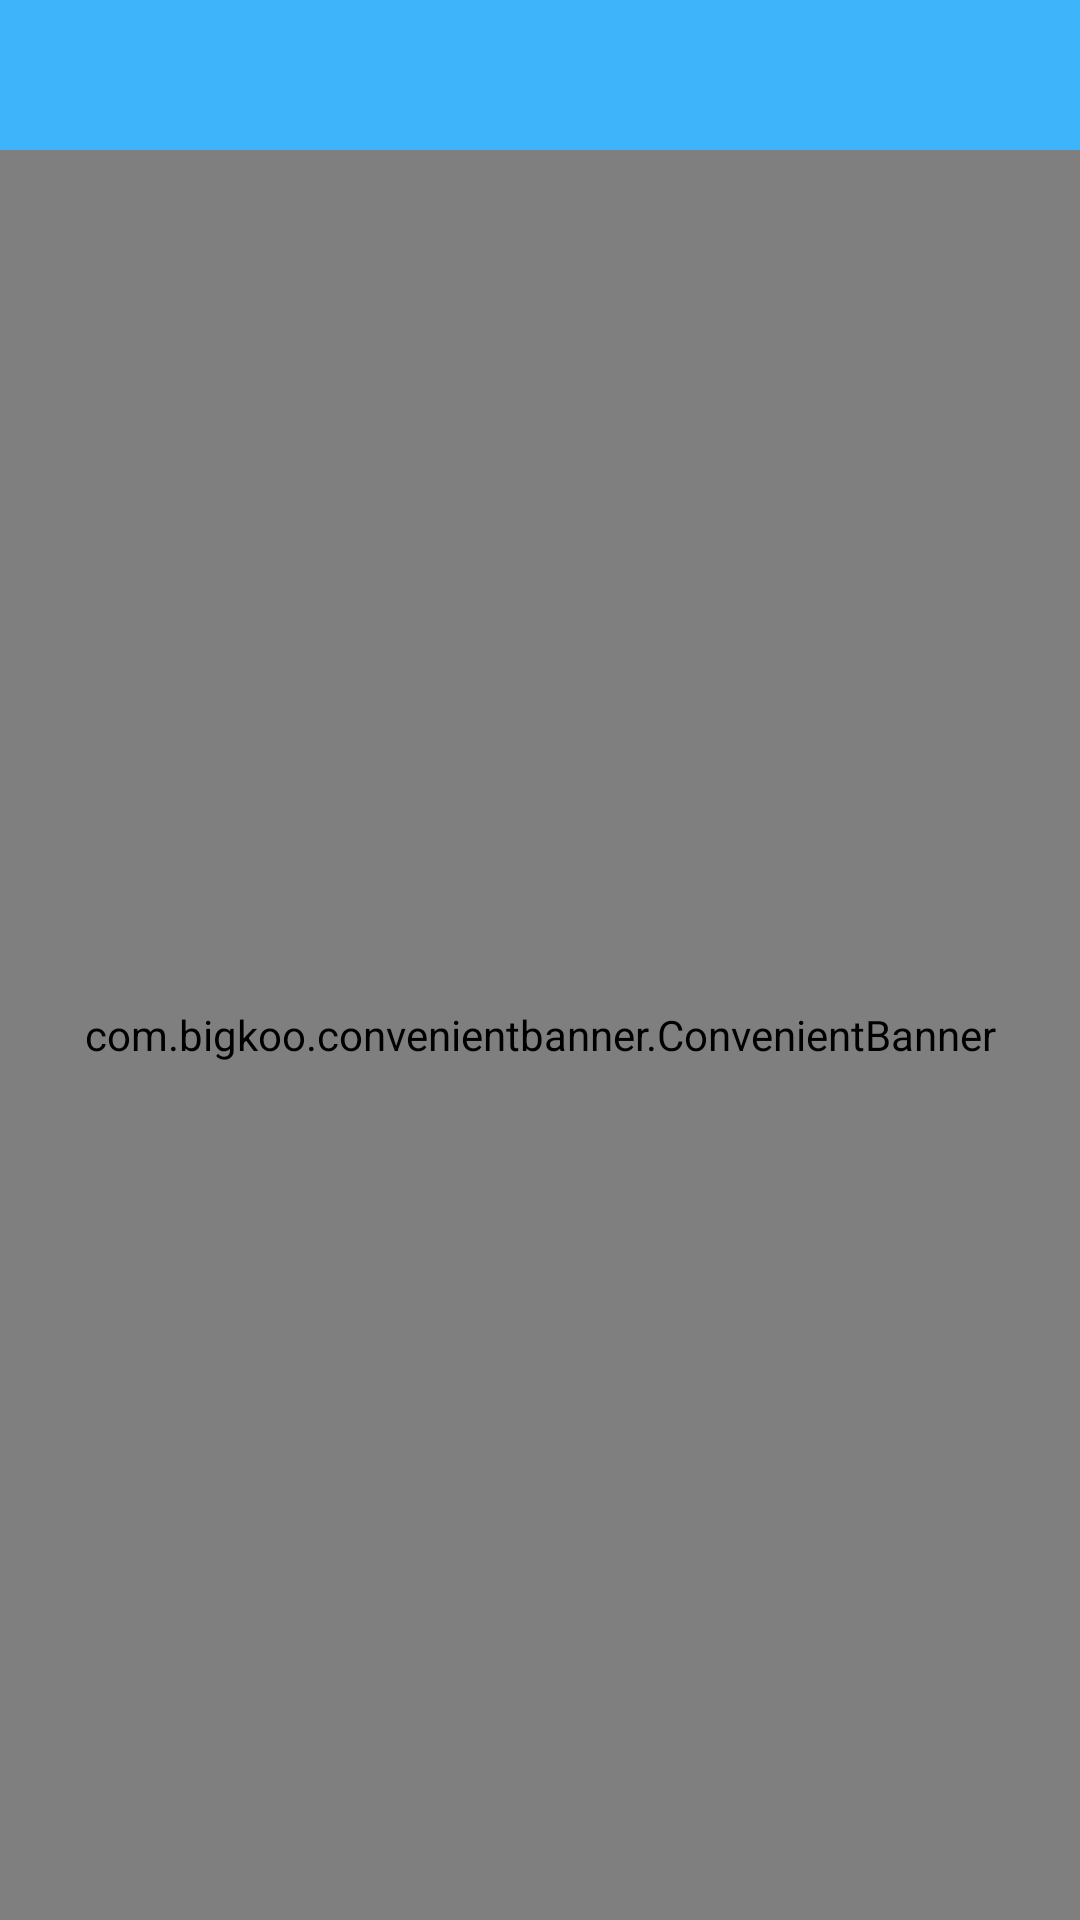

Here is an Android app screen rendered from its layout file. Give the layout XML and the strings, colors and styles it references.
<!-- AndroidManifest.xml: application theme Theme.JiangshanApp -->
<!-- res/layout/activity_answer.xml -->
<?xml version="1.0" encoding="utf-8"?>
<LinearLayout xmlns:android="http://schemas.android.com/apk/res/android"
    android:layout_width="match_parent"
    android:layout_height="match_parent"
    android:background="@color/b1"
    android:orientation="vertical">

    <include layout="@layout/comm_title" />


    <com.bigkoo.convenientbanner.ConvenientBanner xmlns:app="http://schemas.android.com/apk/res-auto"
        android:id="@+id/answer"
        android:layout_width="match_parent"
        android:layout_height="match_parent"
        app:canLoop="true" />

</LinearLayout>
<!-- res/layout/comm_title.xml (included above) -->
<?xml version="1.0" encoding="utf-8"?>

<RelativeLayout xmlns:android="http://schemas.android.com/apk/res/android"
    android:background="@color/bg_title"
    android:id="@+id/rl_title"
    android:layout_width="match_parent"
    android:layout_height="50dp">
    <TextView
        android:id="@+id/tv_title"
        android:layout_centerInParent="true"
        android:textSize="20sp"
        android:textColor="@color/colorWhite"
        android:maxLines="1"
        android:gravity="center"
        android:ellipsize="end"
        android:layout_width="200dp"
        android:layout_height="wrap_content" />

    <LinearLayout
        android:id="@+id/ll_help"
        android:layout_marginRight="10dp"
        android:layout_alignParentRight="true"
        android:layout_centerVertical="true"
        android:layout_width="wrap_content"
        android:visibility="gone"
        android:onClick="onclick"
        android:layout_height="wrap_content">
        <TextView
            android:textColor="@color/colorWhite"
            android:layout_centerInParent="true"
            android:text="帮助中心"
            android:textSize="12sp"
            android:layout_width="wrap_content"
            android:layout_height="wrap_content" />
        <ImageView
            android:src="@mipmap/xinle_home_help"
            android:layout_width="wrap_content"
            android:layout_height="wrap_content" />
    </LinearLayout>

    <ImageView
        android:id="@+id/iv_back"
        android:clickable="true"
        android:paddingRight="@dimen/border_padding_10"
        android:layout_marginLeft="15dp"
        android:layout_centerVertical="true"
        android:src="@mipmap/xinle_title_back"
        android:layout_width="wrap_content"
        android:visibility="gone"
        android:layout_height="wrap_content" />
</RelativeLayout>
<!-- resources referenced by this layout -->
<resources>
  <color name="b1">#ffffff</color>
  <color name="bg_title">#3eb4fa</color>
  <color name="colorWhite">#FFFFFF</color>
  <dimen name="border_padding_10">10dp</dimen>
  <!-- mipmap xinle_home_help: png bitmap (mipmap-xxxhdpi, 3763 bytes) -->
  <!-- mipmap xinle_title_back: png bitmap (mipmap-xxxhdpi, 2507 bytes) -->
  <style name="Theme.JiangshanApp" parent="Theme.MaterialComponents.DayNight.NoActionBar">
          
          <item name="colorPrimary">@color/purple_200</item>
          <item name="colorPrimaryVariant">@color/purple_700</item>
          <item name="colorOnPrimary">@color/white</item>
          
          <item name="colorSecondary">@color/teal_200</item>
          <item name="colorSecondaryVariant">@color/teal_700</item>
          <item name="colorOnSecondary">@color/black</item>
          
          <item name="android:statusBarColor" tools:targetApi="l">?attr/colorPrimaryVariant</item>
          
      </style>
  <color name="purple_200">#FFBB86FC</color>
  <color name="purple_700">#FF3700B3</color>
  <color name="white">#FFFFFFFF</color>
  <color name="teal_200">#FF03DAC5</color>
  <color name="teal_700">#FF018786</color>
  <color name="black">#FF000000</color>
</resources>
